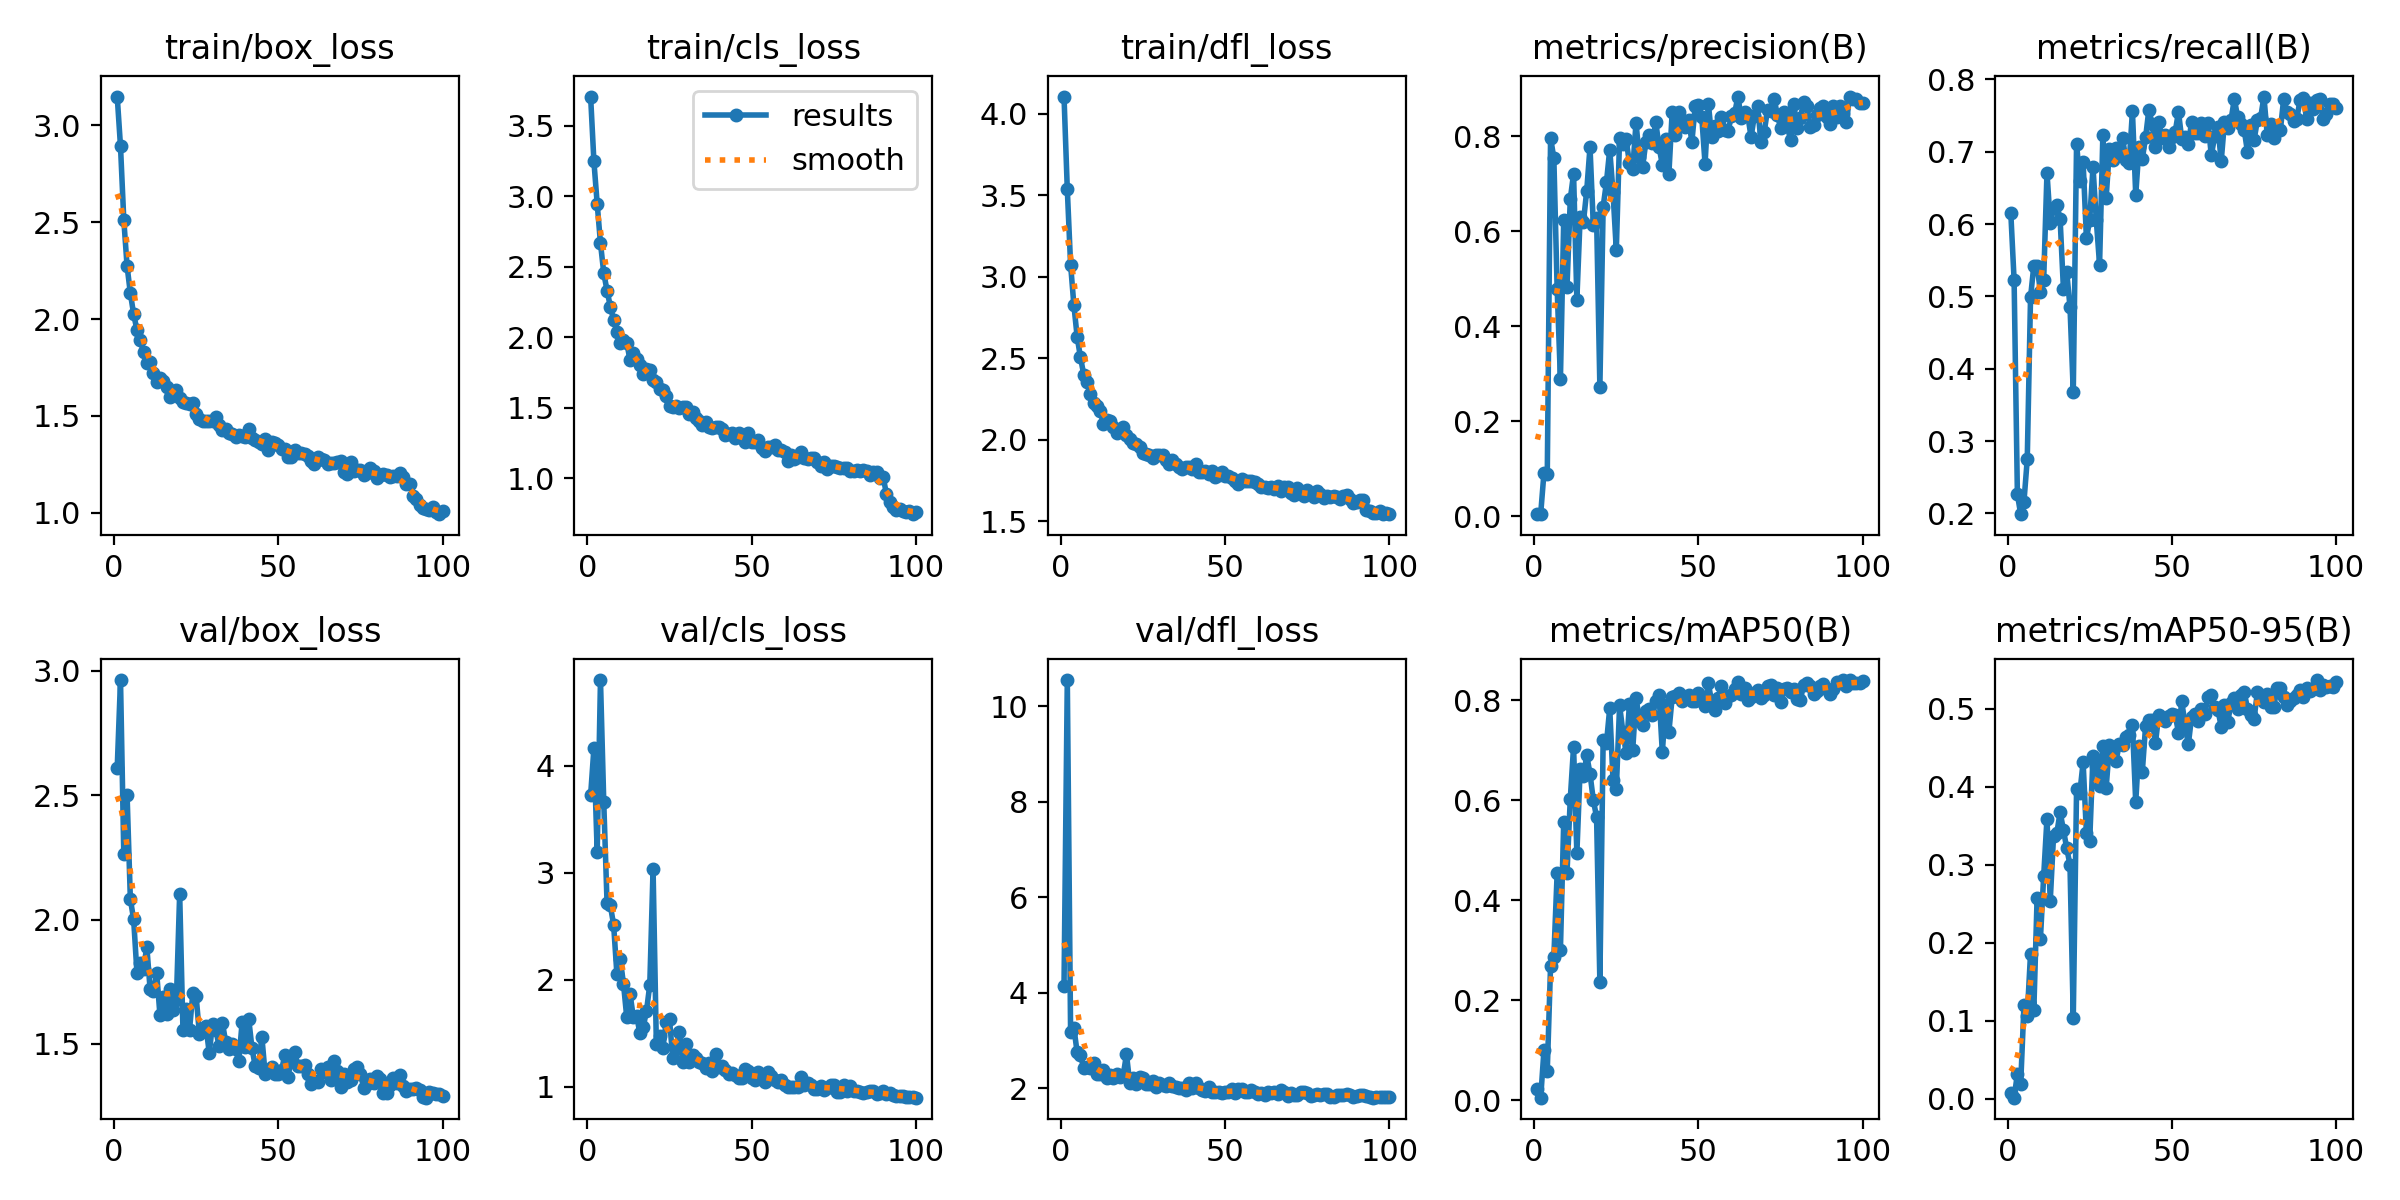

The file beside this chart, header and first rows:
epoch, train/box_loss, train/cls_loss, train/dfl_loss, metrics/precision(B), metrics/recall(B), metrics/mAP50(B), metrics/mAP50-95(B), val/box_loss, val/cls_loss, val/dfl_loss, lr/pg0, lr/pg1, lr/pg2
1, 3.148, 3.706, 4.105, 0.00401, 0.6148, 0.0218, 0.00778, 2.609, 3.722, 4.136, 0.0005471, 0.0005471, 0.0005471
2, 2.891, 3.247, 3.535, 0.00502, 0.5225, 0.00511, 0.00122, 2.963, 4.161, 10.54, 0.001092, 0.001092, 0.001092
3, 2.513, 2.945, 3.075, 0.09162, 0.2265, 0.101, 0.03178, 2.262, 3.19, 3.177, 0.001626, 0.001626, 0.001626
4, 2.273, 2.666, 2.826, 0.08833, 0.1989, 0.05938, 0.01832, 2.501, 4.798, 3.264, 0.001618, 0.001618, 0.001618
5, 2.133, 2.454, 2.631, 0.7968, 0.2163, 0.2691, 0.1198, 2.082, 3.658, 2.752, 0.001601, 0.001601, 0.001601
6, 2.025, 2.33, 2.506, 0.7536, 0.2747, 0.2872, 0.1065, 2, 2.717, 2.696, 0.001584, 0.001584, 0.001584
7, 1.944, 2.217, 2.4, 0.4792, 0.4985, 0.454, 0.186, 1.787, 2.695, 2.422, 0.001568, 0.001568, 0.001568
8, 1.892, 2.122, 2.351, 0.2886, 0.5424, 0.3013, 0.113, 1.824, 2.513, 2.446, 0.001551, 0.001551, 0.001551
9, 1.829, 2.038, 2.284, 0.6231, 0.5421, 0.5569, 0.2579, 1.802, 2.051, 2.432, 0.001535, 0.001535, 0.001535
10, 1.774, 1.96, 2.224, 0.4815, 0.5064, 0.4551, 0.2045, 1.891, 2.195, 2.537, 0.001519, 0.001519, 0.001519
11, 1.777, 1.978, 2.207, 0.6674, 0.5231, 0.603, 0.2855, 1.721, 1.963, 2.3, 0.001502, 0.001502, 0.001502
12, 1.723, 1.96, 2.176, 0.721, 0.6711, 0.7073, 0.3592, 1.712, 1.648, 2.295, 0.001486, 0.001486, 0.001486
13, 1.675, 1.836, 2.096, 0.4558, 0.602, 0.4936, 0.254, 1.787, 1.869, 2.382, 0.001469, 0.001469, 0.001469
14, 1.698, 1.886, 2.122, 0.6301, 0.6217, 0.6629, 0.3372, 1.615, 1.649, 2.213, 0.001453, 0.001453, 0.001453
15, 1.68, 1.844, 2.115, 0.6194, 0.6269, 0.6481, 0.3406, 1.69, 1.66, 2.27, 0.001436, 0.001436, 0.001436
16, 1.647, 1.799, 2.077, 0.6853, 0.6068, 0.6901, 0.3676, 1.619, 1.502, 2.207, 0.001419, 0.001419, 0.001419
17, 1.596, 1.741, 2.042, 0.777, 0.5107, 0.6533, 0.3447, 1.719, 1.557, 2.301, 0.001403, 0.001403, 0.001403
18, 1.625, 1.776, 2.055, 0.6132, 0.5337, 0.6008, 0.3213, 1.638, 1.71, 2.241, 0.001386, 0.001386, 0.001386
19, 1.635, 1.766, 2.076, 0.6287, 0.4859, 0.5664, 0.2999, 1.675, 1.953, 2.269, 0.00137, 0.00137, 0.00137
20, 1.591, 1.698, 2.028, 0.2721, 0.3678, 0.2364, 0.1032, 2.104, 3.035, 2.711, 0.001353, 0.001353, 0.001353
21, 1.573, 1.68, 2.003, 0.6516, 0.7109, 0.7208, 0.3967, 1.555, 1.397, 2.105, 0.001337, 0.001337, 0.001337
22, 1.569, 1.63, 1.98, 0.703, 0.6597, 0.7143, 0.3925, 1.639, 1.472, 2.207, 0.00132, 0.00132, 0.00132
23, 1.562, 1.622, 1.974, 0.7718, 0.6854, 0.7844, 0.4314, 1.556, 1.365, 2.097, 0.001304, 0.001304, 0.001304
24, 1.567, 1.582, 1.954, 0.6815, 0.5801, 0.6402, 0.3403, 1.705, 1.611, 2.244, 0.001287, 0.001287, 0.001287
25, 1.511, 1.514, 1.917, 0.5598, 0.6054, 0.6222, 0.331, 1.693, 1.631, 2.209, 0.001271, 0.001271, 0.001271
26, 1.482, 1.502, 1.91, 0.7972, 0.679, 0.79, 0.4394, 1.54, 1.266, 2.087, 0.001254, 0.001254, 0.001254
27, 1.473, 1.515, 1.91, 0.7844, 0.6055, 0.7366, 0.426, 1.554, 1.359, 2.089, 0.001238, 0.001238, 0.001238
28, 1.473, 1.498, 1.889, 0.7936, 0.5438, 0.6945, 0.4006, 1.571, 1.515, 2.151, 0.001221, 0.001221, 0.001221
29, 1.475, 1.507, 1.909, 0.7425, 0.7224, 0.7933, 0.4528, 1.463, 1.232, 2.03, 0.001205, 0.001205, 0.001205
30, 1.475, 1.502, 1.909, 0.7314, 0.6361, 0.7017, 0.3983, 1.581, 1.398, 2.102, 0.001188, 0.001188, 0.001188
31, 1.496, 1.458, 1.906, 0.828, 0.7037, 0.8047, 0.4533, 1.557, 1.229, 2.072, 0.001172, 0.001172, 0.001172
32, 1.454, 1.466, 1.875, 0.7551, 0.6882, 0.763, 0.4485, 1.49, 1.296, 2.058, 0.001155, 0.001155, 0.001155
33, 1.426, 1.425, 1.85, 0.736, 0.7056, 0.7512, 0.4332, 1.585, 1.274, 2.11, 0.001139, 0.001139, 0.001139
34, 1.432, 1.404, 1.876, 0.7878, 0.7013, 0.7797, 0.4543, 1.507, 1.237, 2.056, 0.001122, 0.001122, 0.001122
35, 1.41, 1.378, 1.849, 0.8028, 0.7188, 0.7821, 0.4537, 1.479, 1.224, 2.02, 0.001106, 0.001106, 0.001106
36, 1.404, 1.397, 1.832, 0.786, 0.6886, 0.7707, 0.4636, 1.498, 1.173, 2.001, 0.001089, 0.001089, 0.001089
37, 1.393, 1.361, 1.819, 0.8297, 0.6846, 0.799, 0.4664, 1.478, 1.223, 2.015, 0.001073, 0.001073, 0.001073
38, 1.402, 1.358, 1.834, 0.7777, 0.7559, 0.8113, 0.4789, 1.431, 1.148, 1.973, 0.001056, 0.001056, 0.001056
39, 1.398, 1.363, 1.835, 0.7399, 0.6403, 0.6962, 0.3802, 1.588, 1.31, 2.114, 0.00104, 0.00104, 0.00104
40, 1.391, 1.362, 1.818, 0.7933, 0.706, 0.7904, 0.4526, 1.486, 1.184, 2.008, 0.001023, 0.001023, 0.001023
41, 1.431, 1.349, 1.849, 0.7212, 0.6899, 0.737, 0.419, 1.601, 1.193, 2.117, 0.001007, 0.001007, 0.001007
42, 1.385, 1.307, 1.802, 0.8517, 0.7196, 0.8067, 0.4779, 1.482, 1.158, 2.002, 0.0009904, 0.0009904, 0.0009904
43, 1.377, 1.314, 1.803, 0.8017, 0.7582, 0.8082, 0.4853, 1.409, 1.118, 1.966, 0.0009739, 0.0009739, 0.0009739
44, 1.368, 1.323, 1.811, 0.8501, 0.7376, 0.8157, 0.4853, 1.403, 1.127, 1.935, 0.0009574, 0.0009574, 0.0009574
45, 1.355, 1.282, 1.79, 0.8243, 0.7062, 0.7993, 0.4562, 1.529, 1.107, 2.033, 0.0009409, 0.0009409, 0.0009409
46, 1.382, 1.317, 1.808, 0.819, 0.7405, 0.8075, 0.4923, 1.38, 1.08, 1.927, 0.0009243, 0.0009243, 0.0009243
47, 1.325, 1.287, 1.772, 0.8341, 0.7192, 0.8109, 0.4885, 1.396, 1.082, 1.924, 0.0009078, 0.0009078, 0.0009078
48, 1.363, 1.26, 1.784, 0.7884, 0.7228, 0.798, 0.4848, 1.408, 1.172, 1.924, 0.0008913, 0.0008913, 0.0008913
49, 1.36, 1.317, 1.8, 0.8634, 0.706, 0.7982, 0.4904, 1.379, 1.147, 1.911, 0.0008748, 0.0008748, 0.0008748
50, 1.349, 1.255, 1.781, 0.8667, 0.7209, 0.8147, 0.4939, 1.377, 1.086, 1.914, 0.0008583, 0.0008583, 0.0008583
51, 1.33, 1.256, 1.776, 0.8402, 0.7269, 0.8002, 0.4926, 1.394, 1.067, 1.915, 0.0008418, 0.0008418, 0.0008418
52, 1.331, 1.267, 1.768, 0.7415, 0.7551, 0.7896, 0.4696, 1.457, 1.137, 1.991, 0.0008253, 0.0008253, 0.0008253
53, 1.288, 1.212, 1.746, 0.8687, 0.7175, 0.834, 0.5093, 1.368, 1.08, 1.901, 0.0008088, 0.0008088, 0.0008088
54, 1.287, 1.194, 1.729, 0.7992, 0.7206, 0.797, 0.48, 1.45, 1.041, 1.977, 0.0007923, 0.0007923, 0.0007923
55, 1.325, 1.219, 1.758, 0.8216, 0.7107, 0.7799, 0.4542, 1.466, 1.142, 1.99, 0.0007758, 0.0007758, 0.0007758
56, 1.308, 1.221, 1.748, 0.8101, 0.7409, 0.8045, 0.4897, 1.411, 1.102, 1.927, 0.0007593, 0.0007593, 0.0007593
57, 1.31, 1.238, 1.749, 0.8406, 0.726, 0.8281, 0.4932, 1.41, 1.067, 1.925, 0.0007428, 0.0007428, 0.0007428
58, 1.305, 1.202, 1.746, 0.8123, 0.7258, 0.7953, 0.4846, 1.417, 1.042, 1.957, 0.0007263, 0.0007263, 0.0007263
59, 1.296, 1.201, 1.742, 0.8114, 0.7399, 0.8089, 0.4991, 1.377, 1.062, 1.917, 0.0007098, 0.0007098, 0.0007098
60, 1.267, 1.183, 1.728, 0.8415, 0.7216, 0.8099, 0.4939, 1.337, 1.021, 1.879, 0.0006933, 0.0006933, 0.0006933
... 40 more rows
